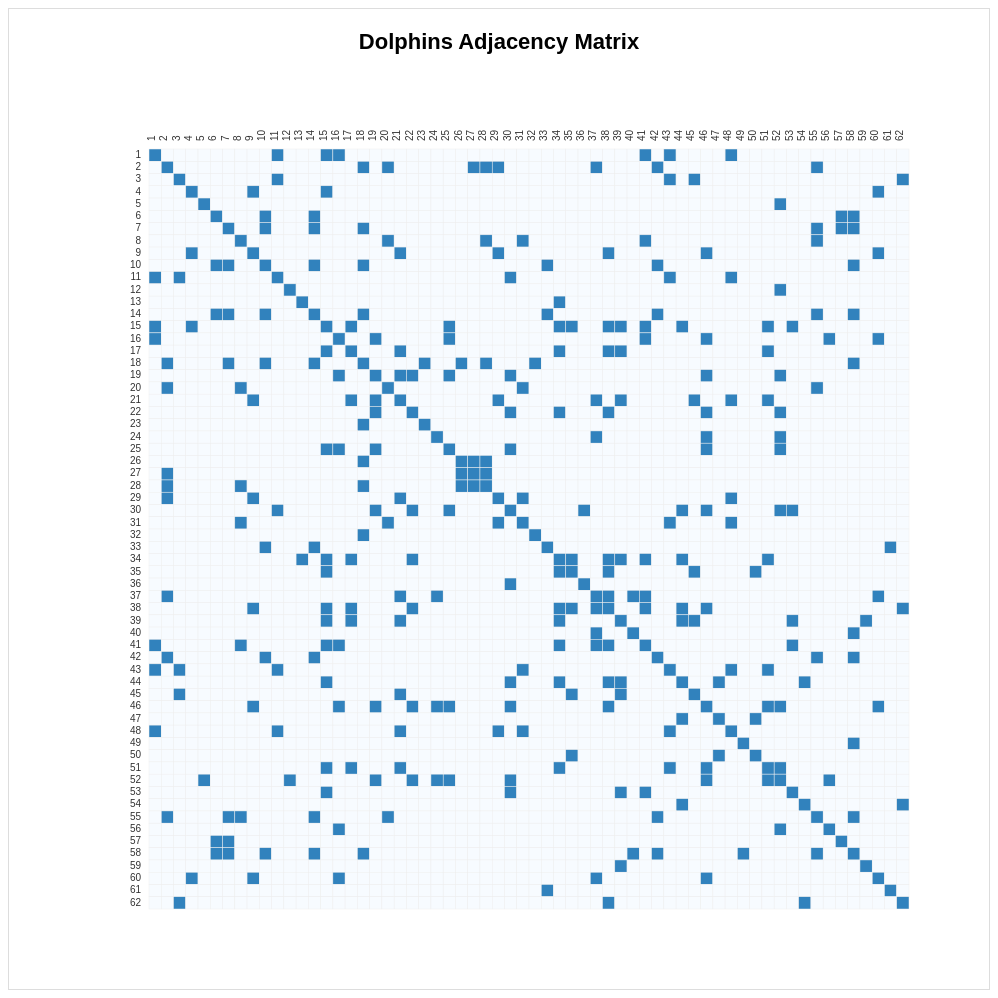
D3 v7 page, settled after 480 driven frames (8 s of simulated time); the page loaded 2 data file(s).


  /*
  CITATIONS:

  D3 official documentation for CSV loading, scales, selections, and arrays:
     https://d3js.org/d3-fetch
     https://d3js.org/d3-scale/band
     https://d3js.org/d3-selection/events
     https://d3js.org/d3-array

  Adjacency matrix approach adapted from standard D3 matrix visualization patterns.
  */

    const svg = d3.select("#chart");
    const width = +svg.attr("width");
    const height = +svg.attr("height");
    const tooltip = d3.select("#tooltip");

    const margin = { top: 140, right: 40, bottom: 40, left: 140 };
    const matrixSize = 760;

    Promise.all([
      d3.csv("dolphins_nodes.csv", d => ({ id: d.id })),
      d3.csv("dolphins_edges.csv", d => ({
        source: d.source,
        target: d.target
      }))
    ]).then(([nodes, links]) => {
      nodes.sort((a, b) => +a.id - +b.id);

      const n = nodes.length;

      const nodeIndex = new Map();
      nodes.forEach((node, i) => {
        nodeIndex.set(node.id, i);
      });

      const matrix = [];
      for (let i = 0; i < n; i++) {
        for (let j = 0; j < n; j++) {
          matrix.push({
            row: i,
            col: j,
            value: 0
          });
        }
      }

      links.forEach(link => {
        const i = nodeIndex.get(link.source);
        const j = nodeIndex.get(link.target);

        matrix[i * n + j].value = 1;
        matrix[j * n + i].value = 1;
      });

      for (let i = 0; i < n; i++) {
        matrix[i * n + i].value = 1;
      }

      const x = d3.scaleBand()
        .domain(d3.range(n))
        .range([margin.left, margin.left + matrixSize]);

      const color = d3.scaleOrdinal()
        .domain([0, 1])
        .range(["#f7fbff", "#3182bd"]);

      svg.append("text")
        .attr("class", "chart-title")
        .attr("x", width / 2)
        .attr("y", 40)
        .attr("text-anchor", "middle")
        .text("Dolphins Adjacency Matrix");

      const cellGroup = svg.append("g");

      cellGroup.selectAll("rect")
        .data(matrix)
        .enter()
        .append("rect")
        .attr("class", "cell")
        .attr("x", d => x(d.col))
        .attr("y", d => x(d.row))
        .attr("width", x.bandwidth())
        .attr("height", x.bandwidth())
        .attr("fill", d => color(d.value))
        .on("mouseover", function(event, d) {
          const rowNode = nodes[d.row].id;
          const colNode = nodes[d.col].id;

          svg.selectAll(".cell")
            .attr("opacity", cell =>
              (cell.row === d.row || cell.col === d.col) ? 1 : 0.15
            );

          svg.selectAll(".row-label")
            .classed("highlight-label", (node, i) => i === d.row);

          svg.selectAll(".col-label")
            .classed("highlight-label", (node, i) => i === d.col);

          d3.select(this)
            .attr("stroke", "#222")
            .attr("stroke-width", 1.2);

          tooltip
            .style("opacity", 1)
            .html(
              `<strong>Row node:</strong> ${rowNode}<br>` +
              `<strong>Column node:</strong> ${colNode}<br>` +
              `<strong>Connection:</strong> ${d.value === 1 ? "Yes" : "No"}`
            );
        })
        .on("mousemove", function(event) {
          tooltip
            .style("left", (event.pageX + 12) + "px")
            .style("top", (event.pageY - 28) + "px");
        })
        .on("mouseout", function() {
          svg.selectAll(".cell")
            .attr("opacity", 1)
            .attr("stroke", "#eee")
            .attr("stroke-width", 0.5);

          svg.selectAll(".row-label")
            .classed("highlight-label", false);

          svg.selectAll(".col-label")
            .classed("highlight-label", false);

          tooltip.style("opacity", 0);
        });

      svg.selectAll(".row-label")
        .data(nodes)
        .enter()
        .append("text")
        .attr("class", "row-label")
        .attr("x", margin.left - 8)
        .attr("y", (d, i) => x(i) + x.bandwidth() / 2)
        .attr("text-anchor", "end")
        .attr("alignment-baseline", "middle")
        .text(d => d.id);

      svg.selectAll(".col-label")
        .data(nodes)
        .enter()
        .append("text")
        .attr("class", "col-label")
        .attr("x", (d, i) => x(i) + x.bandwidth() / 2)
        .attr("y", margin.top - 8)
        .attr("text-anchor", "start")
        .attr("transform", (d, i) =>
          `rotate(-90, ${x(i) + x.bandwidth() / 2}, ${margin.top - 8})`
        )
        .text(d => d.id);
    });
  

### data: dolphins_edges.csv
source, target
11, 1
15, 1
16, 1
41, 1
43, 1
48, 1
18, 2
20, 2
27, 2
28, 2
29, 2
37, 2
42, 2
55, 2
11, 3
43, 3
45, 3
62, 3
9, 4
15, 4
60, 4
52, 5
10, 6
14, 6
57, 6
58, 6
10, 7
14, 7
18, 7
55, 7
57, 7
58, 7
20, 8
28, 8
31, 8
41, 8
55, 8
21, 9
29, 9
38, 9
46, 9
60, 9
14, 10
18, 10
33, 10
42, 10
58, 10
30, 11
43, 11
48, 11
52, 12
34, 13
18, 14
33, 14
42, 14
55, 14
58, 14
17, 15
25, 15
34, 15
... 99 more rows

### data: dolphins_nodes.csv
id
1
2
3
4
5
6
7
8
9
10
11
12
13
14
15
16
17
18
19
20
21
22
23
24
25
26
27
28
29
30
31
32
33
34
35
36
37
38
39
40
41
42
43
44
45
46
47
48
49
50
51
52
53
54
55
56
57
58
59
60
... 2 more rows